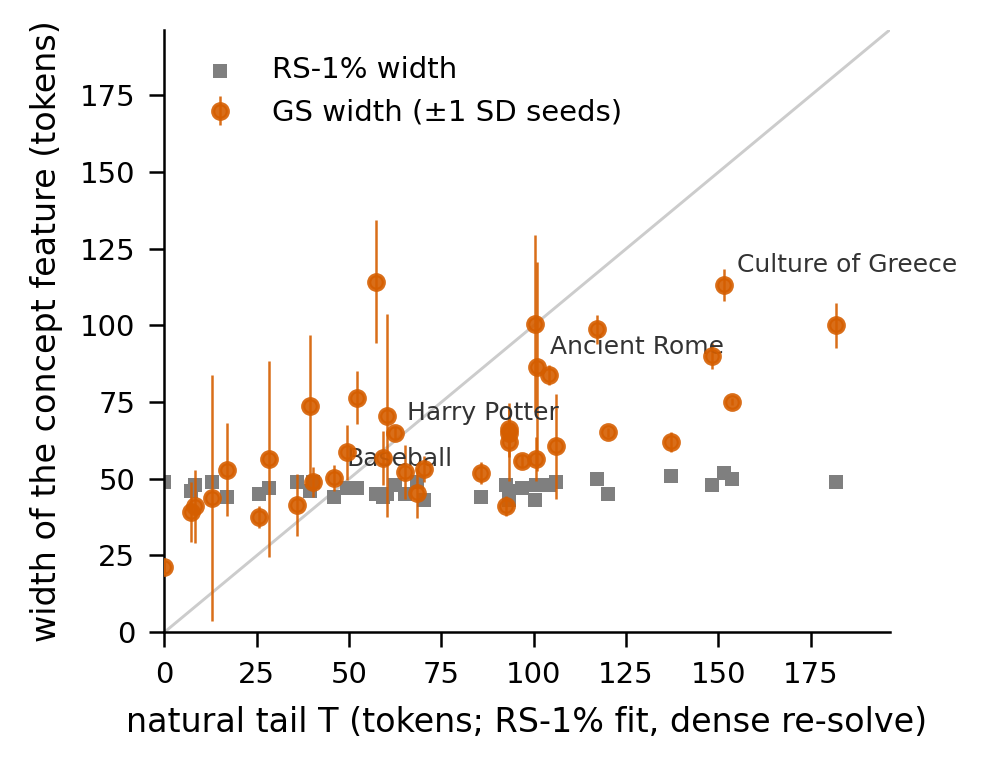

The table this chart was drawn from, first rows:
concept, T_L1, T_L1_sd, m_rs, w_L12, w_L12_sd, T_L12, T_RS2
American Revolutionary War, 7.2, 15.55, 46, 39.2, 9.654, 10.0, 8.8
Ancient Rome, 101.0, 33.08, 48, 86.6, 34.09, 141.2, 117.6
Artificial intelligence, 68.4, 52.39, 49, 45.4, 8.204, 20.6, 59.6
Baseball, 45.8, 22.82, 44, 50.2, 4.324, 49.0, 61.4
Buddhism, 181.8, 34.67, 49, 100.0, 7.45, 187.2, 124.0
COVID-19 pandemic, 120.0, 17.52, 45, 65.2, 1.483, 119.2, 126.4
Cannabis, 100.6, 39.48, 48, 56.4, 7.092, 96.0, 112.0
Cloud, 93.2, 9.203, 43, 66.4, 3.435, 97.6, 104.0
Cricket, 59.2, 36.45, 44, 56.8, 8.871, 53.2, 56.8
Culture of Greece, 151.6, 8.961, 52, 113.2, 5.167, 158.4, 151.4
Doctor of Philosophy, 25.6, 6.107, 45, 37.6, 3.507, 24.0, 32.2
Existentialism, 12.8, 23.75, 49, 43.8, 40.12, 2.0, 16.8
Flush toilet, 65.2, 9.576, 45, 52.2, 8.786, 75.0, 73.6
French Revolution, 8.2, 16.19, 48, 41.0, 11.79, 13.4, 6.2
Gambling, 70.2, 10.33, 43, 53.2, 4.087, 49.6, 78.6
Giraffe, 60.2, 26.57, 45, 70.6, 33.03, 57.8, 52.0
Golf, 17.0, 9.747, 44, 53.0, 15.28, 19.4, 13.8
Gun, 85.6, 3.209, 44, 51.8, 3.564, 87.2, 87.0
Halloween, 104.0, 38.1, 48, 83.8, 3.194, 105.6, 98.8
Harry Potter, 62.4, 7.335, 48, 65.0, 1.871, 83.0, 83.2
Heroin, 148.2, 13.86, 48, 90.0, 4.301, 146.8, 160.6
Judaism, 153.6, 51.25, 50, 75.2, 1.095, 116.6, 138.6
Karate, 57.2, 53.15, 45, 114.2, 20.07, 74.2, 69.0
Louvre, 40.2, 20.87, 49, 49.0, 4.899, 32.4, 29.8
Nazism, 117.0, 33.41, 50, 98.8, 4.764, 181.8, 111.2
Plutonium, 93.4, 24.19, 46, 65.0, 7.906, 99.8, 126.2
Pornography, 106.0, 24.61, 49, 60.6, 17.21, 100.8, 136.2
Prime number, 100.4, 47.17, 43, 100.6, 28.94, 140.0, 118.8
Republic of Ireland, 28.2, 38.62, 47, 56.4, 31.88, 49.8, 26.8
Robot, 92.6, 5.639, 48, 41.2, 3.271, 83.6, 102.6
Sigmund Freud, 137.2, 12.85, 51, 62.0, 3.391, 114.8, 151.0
Surfing, 39.4, 32.25, 46, 73.8, 23.21, 43.6, 51.2
The Matrix, 0.0, 0.0, 49, 21.2, 2.387, 0.0, 0.0
Tourism, 49.4, 28.61, 47, 58.6, 8.849, 56.4, 50.2
Tuberculosis, 93.4, 39.23, 45, 62.0, 12.71, 96.6, 95.8
Uranium, 96.8, 57.81, 47, 55.8, 2.049, 79.6, 128.2
Valentine's Day, 36.0, 22.37, 49, 41.4, 10.14, 34.4, 34.0
World War II, 52.0, 7.583, 47, 76.4, 8.678, 36.4, 50.0
